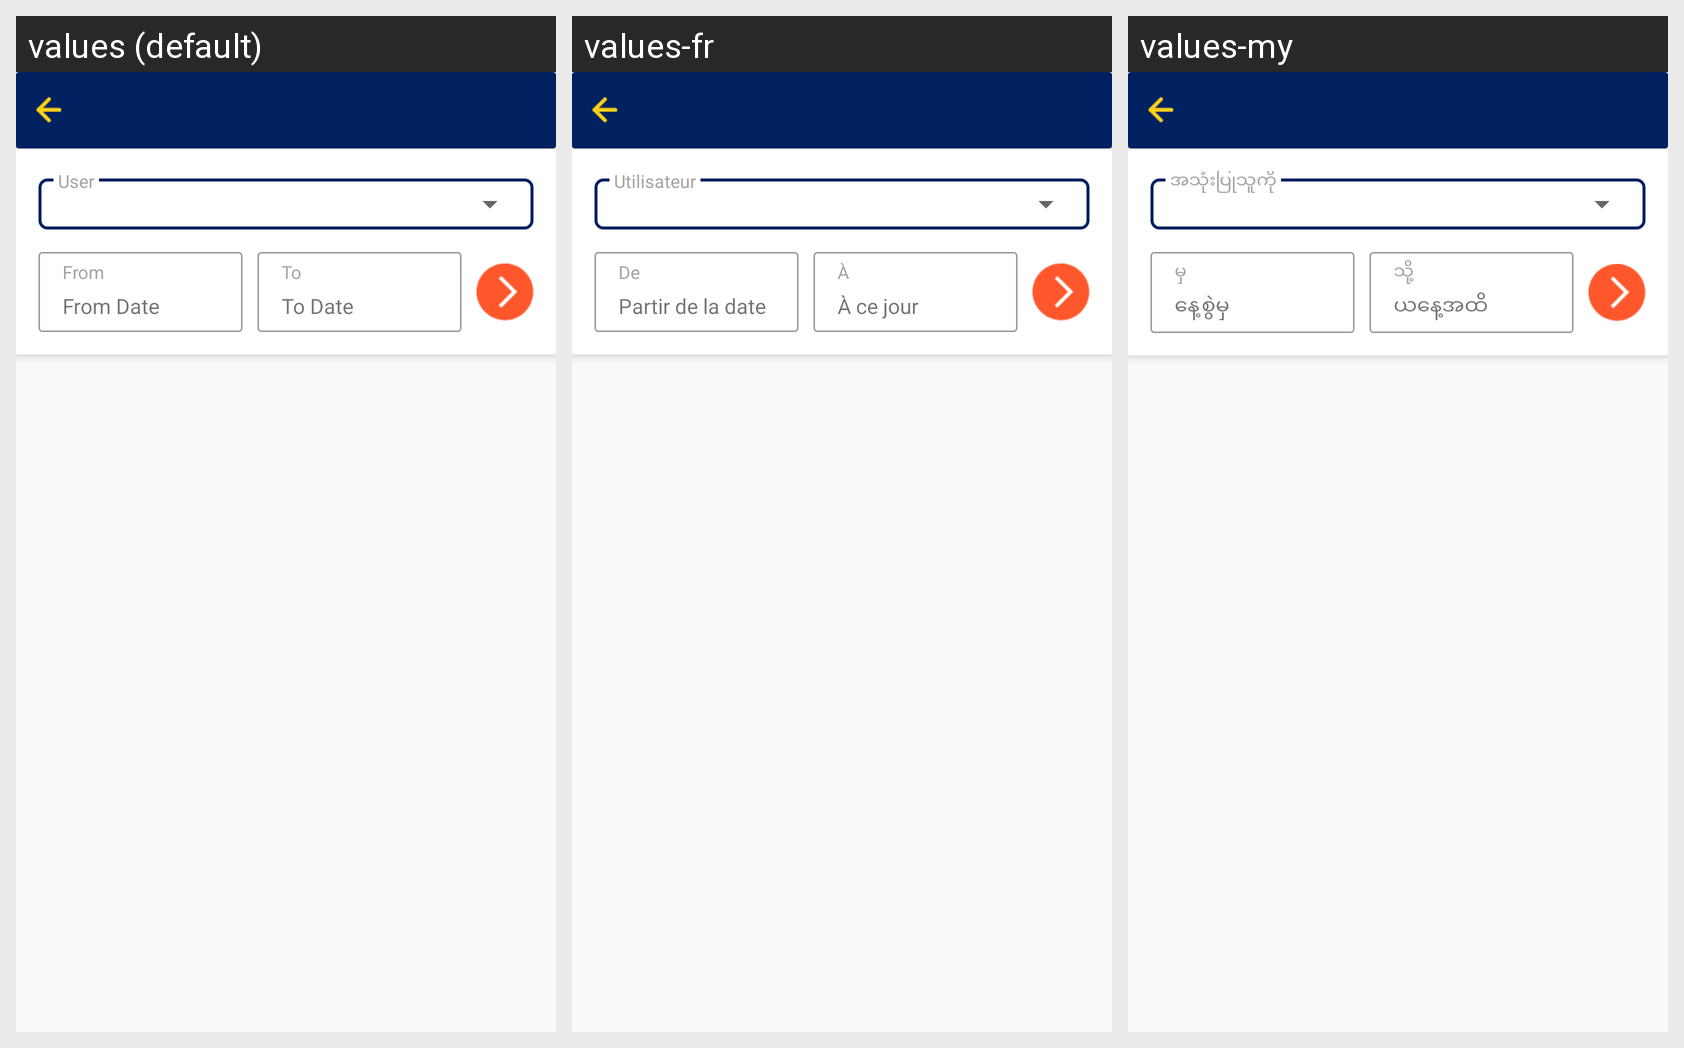

This grid shows one Android layout under several languages. Give, for every string resource on the screen, its name, the default text and each shown locale's text.
Android screen res/layout/fragment_settlement_report.xml rendered under 3 locales, left to right: values (default), values-fr, values-my. Device: Nexus 5 (rendered at 1080×1920; each locale shown at half size, 540×960, under a caption strip naming it); theme AppTheme.
Other locales in the repository, not shown: values-ar, values-th, values-uk.
Strings drawn on this screen, with the default value and each locale's value (text and hints the layout hard-codes, and strings that could not be matched under every locale, appear in the picture but are not listed):

user
  values: User
  values-fr: Utilisateur
  values-my: အသုံးပြုသူကို

from
  values: From
  values-fr: De
  values-my: မှ

from_date
  values: From Date
  values-fr: Partir de la date
  values-my: နေ့စွဲမှ

to
  values: To
  values-fr: À
  values-my: သို့

to_date
  values: To Date
  values-fr: À ce jour
  values-my: ယနေ့အထိ
